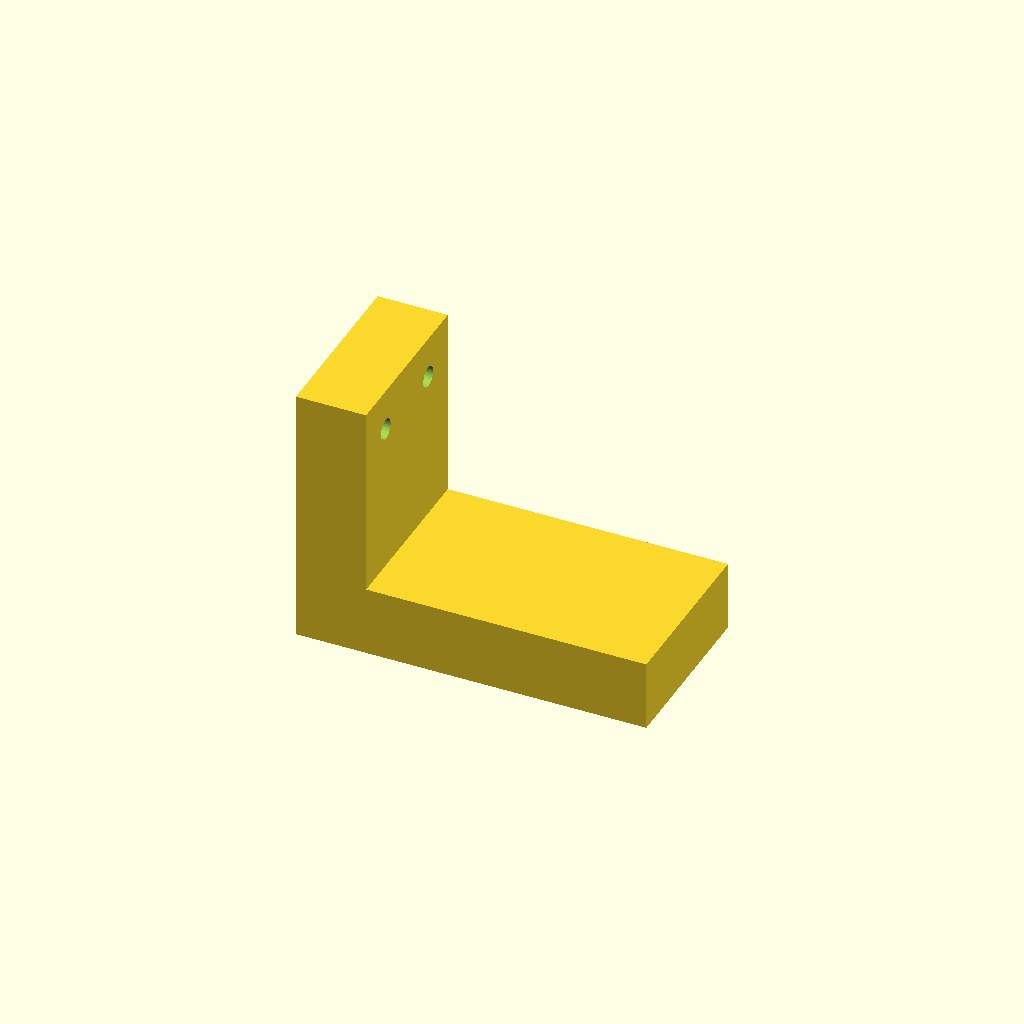
Cell 1: rendered with the file's own defaults.
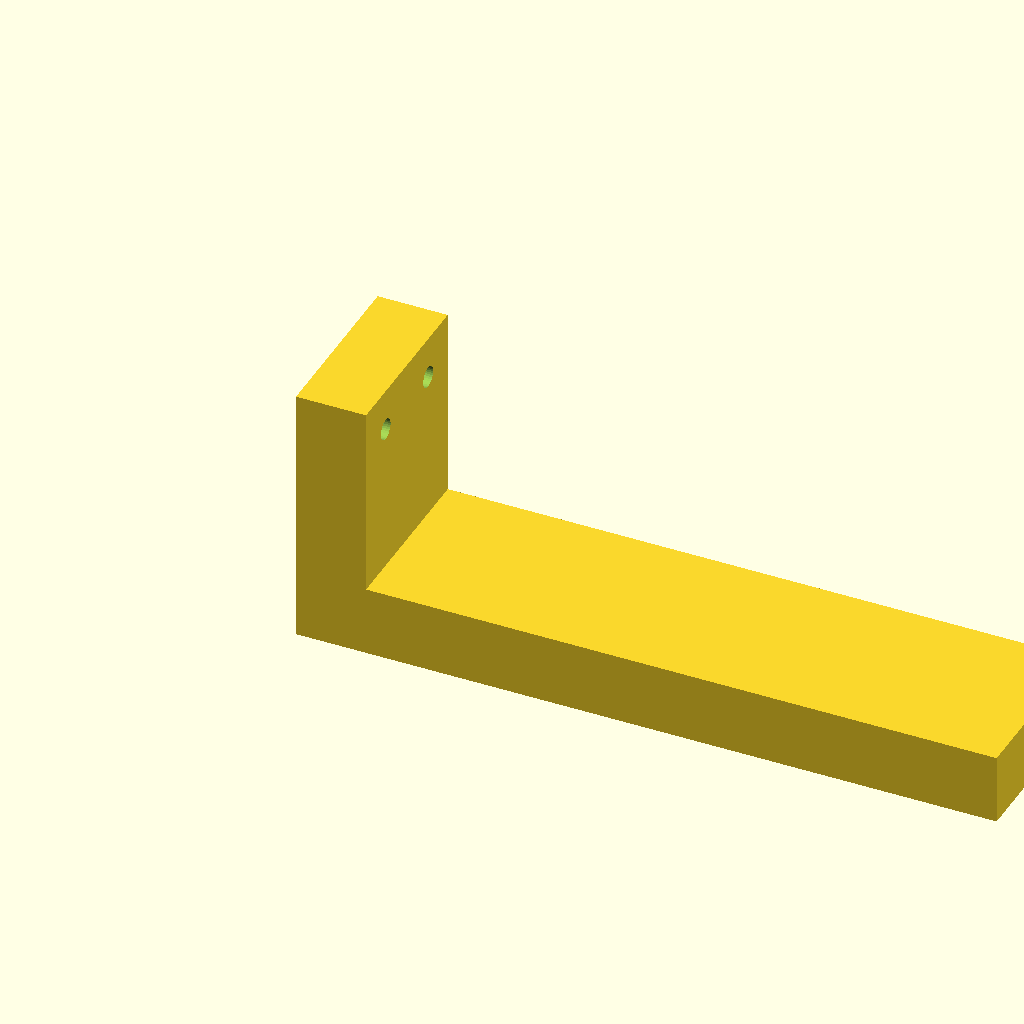
Cell 2: the same model with LENGTH = 200.
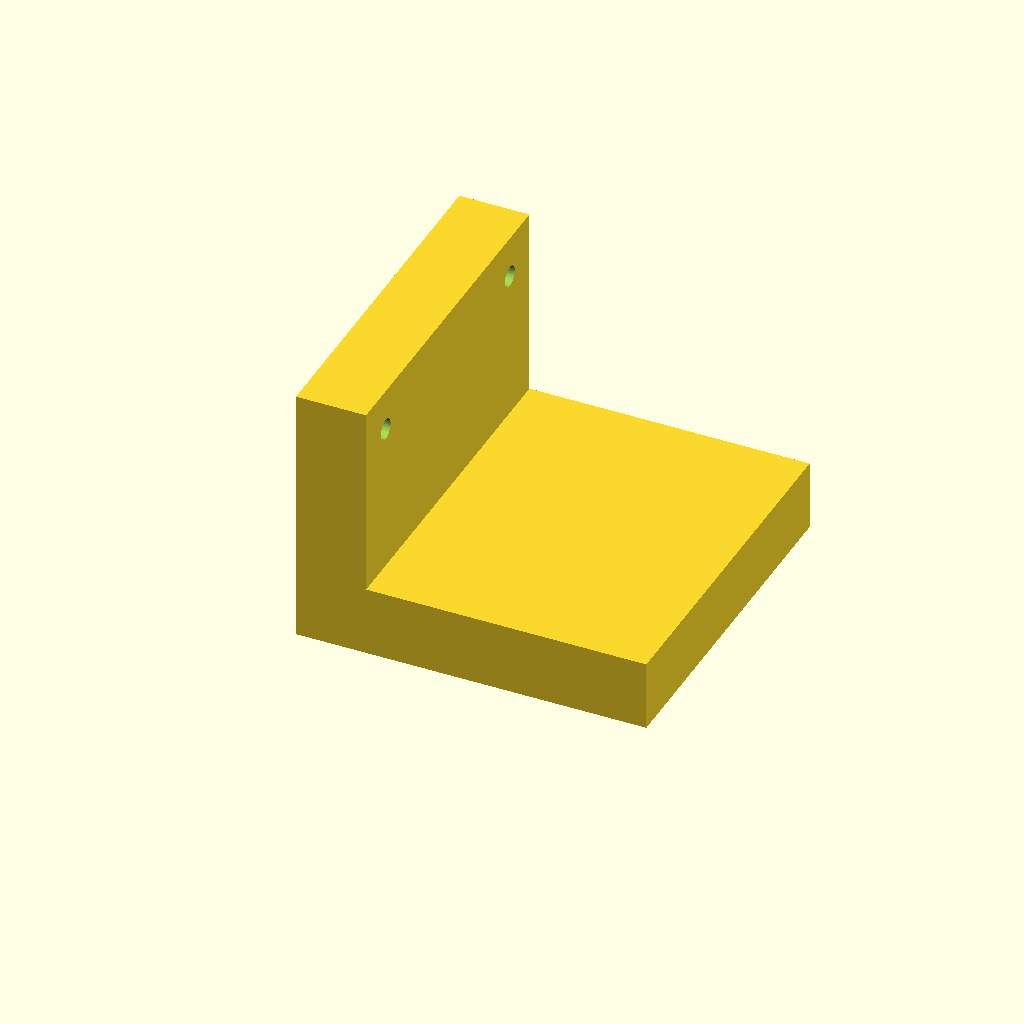
Cell 3 — WIDTH set to 100, the other parameters unchanged.
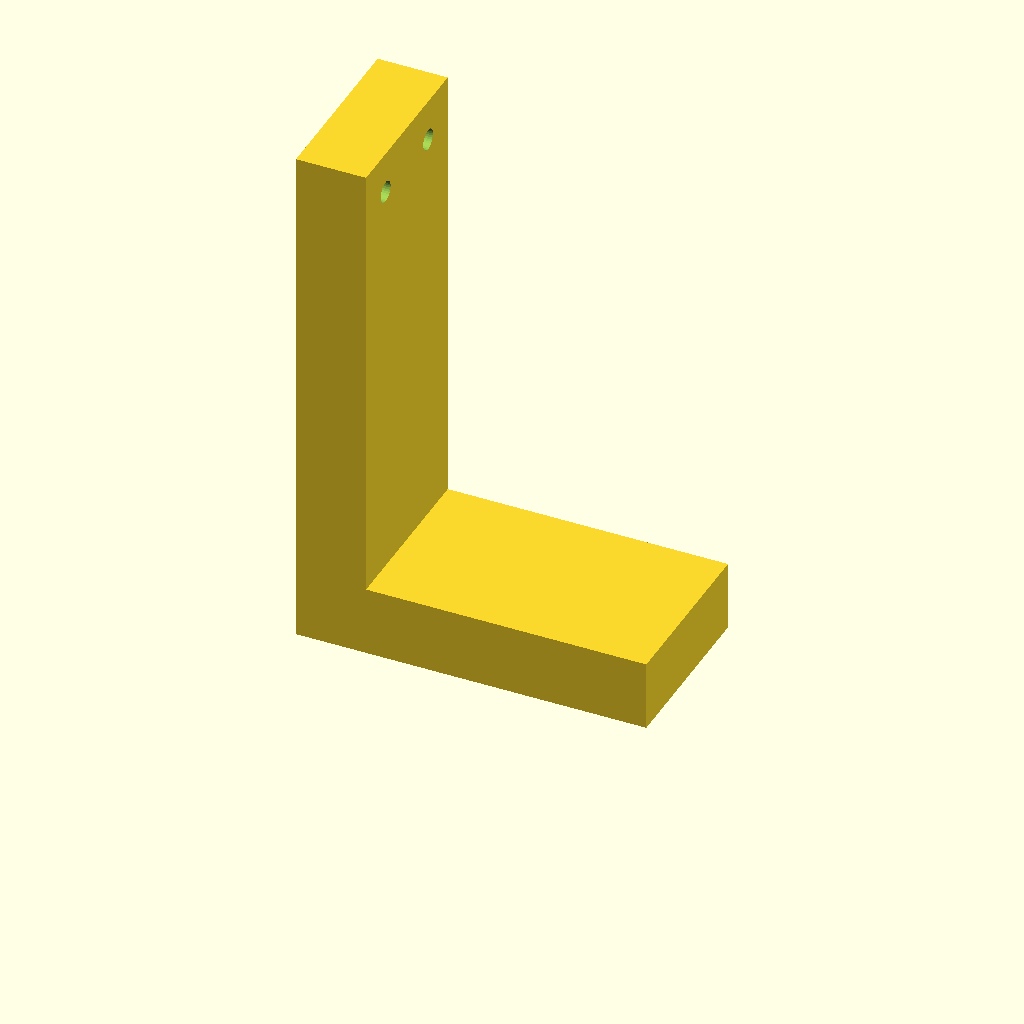
Cell 4: HEIGHT = 150 (everything else at default).
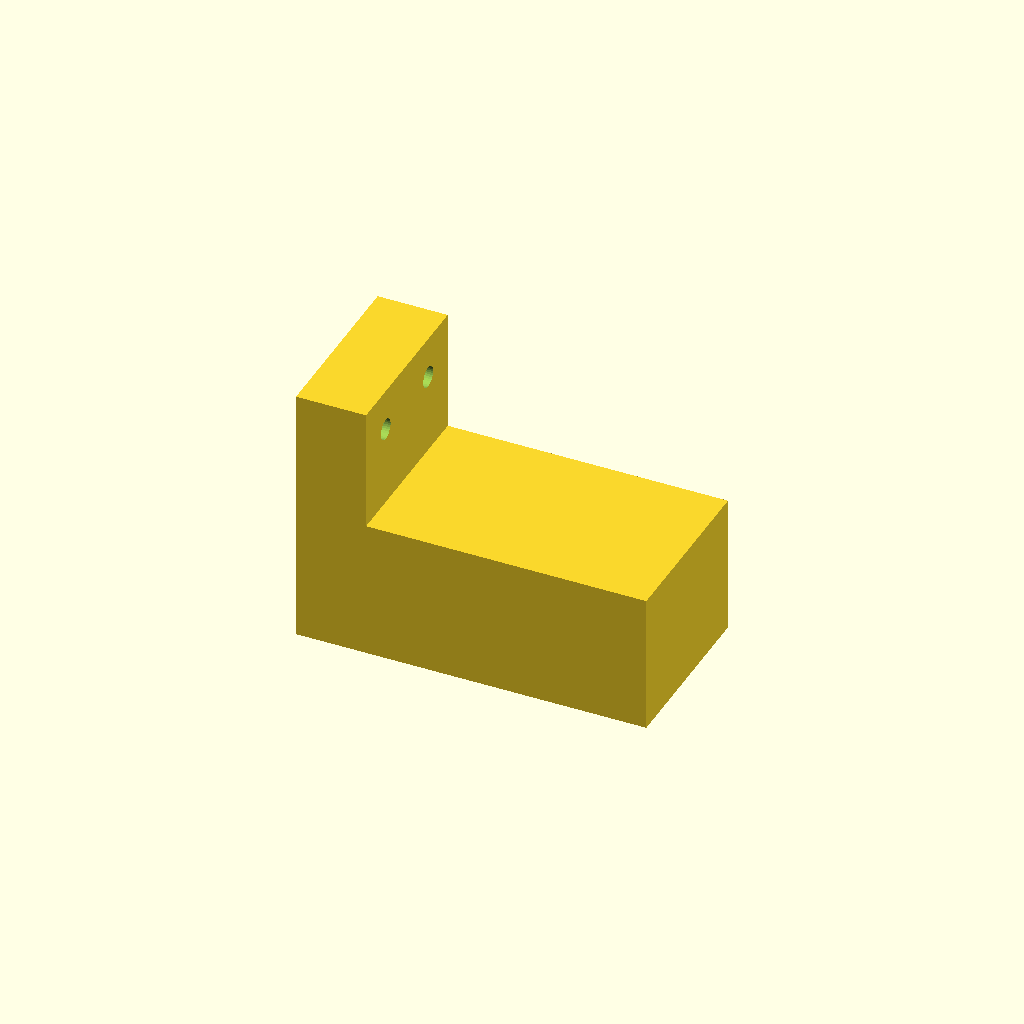
Cell 5 — ARM_THICKNESS set to 40, the other parameters unchanged.
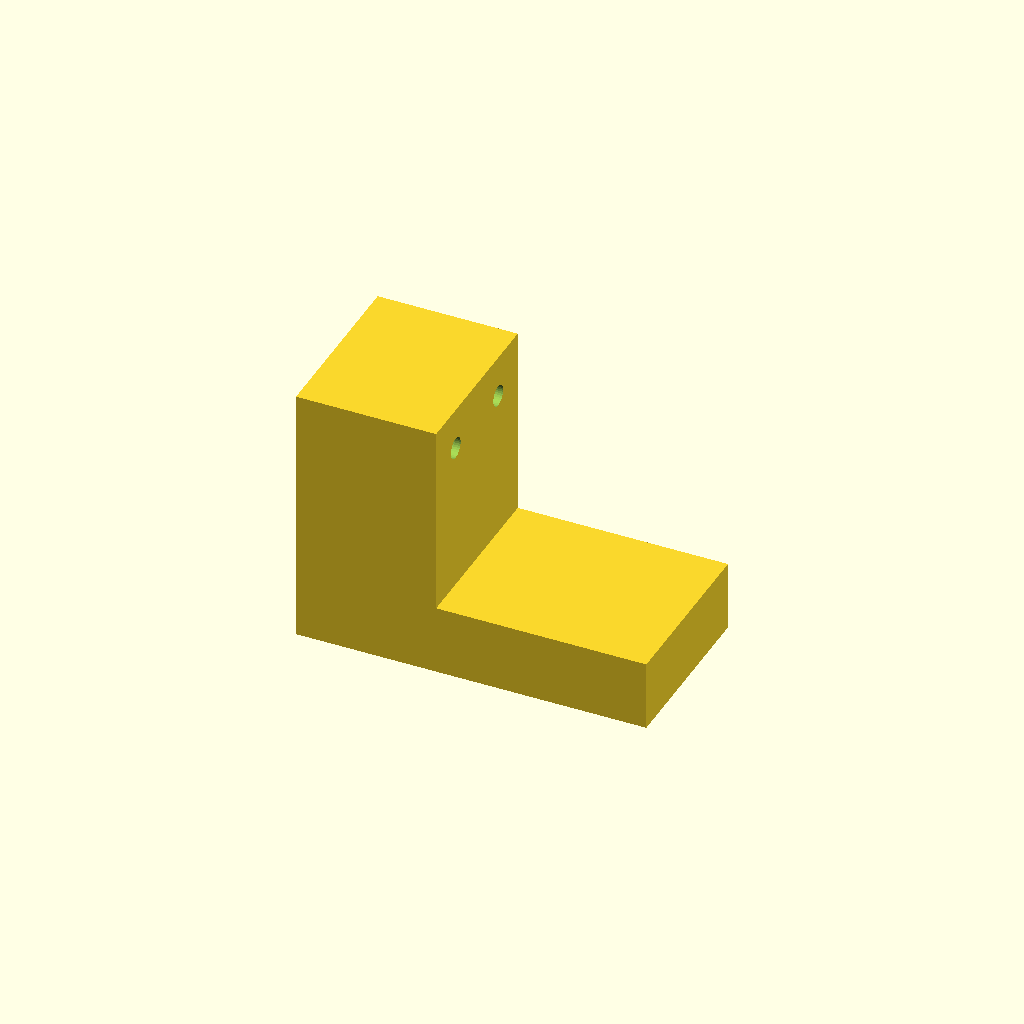
Cell 6 — WALL_THICKNESS set to 40, the other parameters unchanged.
All cells are drawn from one camera (rotation 55°, 0°, 25°, orthographic, colour scheme Cornfield), so only the parameter changes between them.
The OpenSCAD source (fenics-pipeline/scad/cantilever_arm.scad):
// scad/cantilever_arm.scad
// Parametric cantilever arm bracket.
// Fixed at the back wall plate (4 mounting holes on the vertical face),
// load applied downward on the tip of the horizontal arm.
//
// All caps variables are injected via -D flags from openscad_runner.py.

// ── Parameters ────────────────────────────────────────────────────────────
LENGTH                 = 100.0;  // total length of arm (X)
WIDTH                  = 50.0;   // width into page (Y)
HEIGHT                 = 75.0;   // total height (Z) — arm at bottom, wall above
ARM_THICKNESS          = 20.0;   // Z thickness of horizontal arm
WALL_THICKNESS         = 20.0;   // X depth of back wall
MOUNTING_HOLE_DIAMETER = 6.0;
MOUNTING_HOLE_INSET    = 12.0;

// ── Derived ───────────────────────────────────────────────────────────────
hole_r   = MOUNTING_HOLE_DIAMETER / 2;
fn_curve = 32;

// ── Simple L-body ─────────────────────────────────────────────────────────
module l_body() {
    union() {
        // Horizontal arm: full length, bottom portion
        cube([LENGTH, WIDTH, ARM_THICKNESS]);
        // Vertical wall: back portion, full height
        cube([WALL_THICKNESS, WIDTH, HEIGHT]);
    }
}

// ── Mounting holes through the back wall (drilled in X direction) ─────────
module mounting_holes() {
    inset = MOUNTING_HOLE_INSET;
    y_positions = [inset, WIDTH - inset];
    z_positions = [inset, HEIGHT - inset];
    for (y = y_positions) {
        for (z = z_positions) {
            translate([-1, y, z])
                rotate([0, 90, 0])
                    cylinder(r=hole_r, h=WALL_THICKNESS + 2, $fn=fn_curve);
        }
    }
}

// ── Assembly ──────────────────────────────────────────────────────────────
difference() {
    l_body();
    mounting_holes();
}
Parameter table extracted from the source (name, type, default, range or options):
LENGTH: number, default 100
WIDTH: number, default 50
HEIGHT: number, default 75
ARM_THICKNESS: number, default 20
WALL_THICKNESS: number, default 20
MOUNTING_HOLE_DIAMETER: number, default 6
MOUNTING_HOLE_INSET: number, default 12
fn_curve: number, default 32
